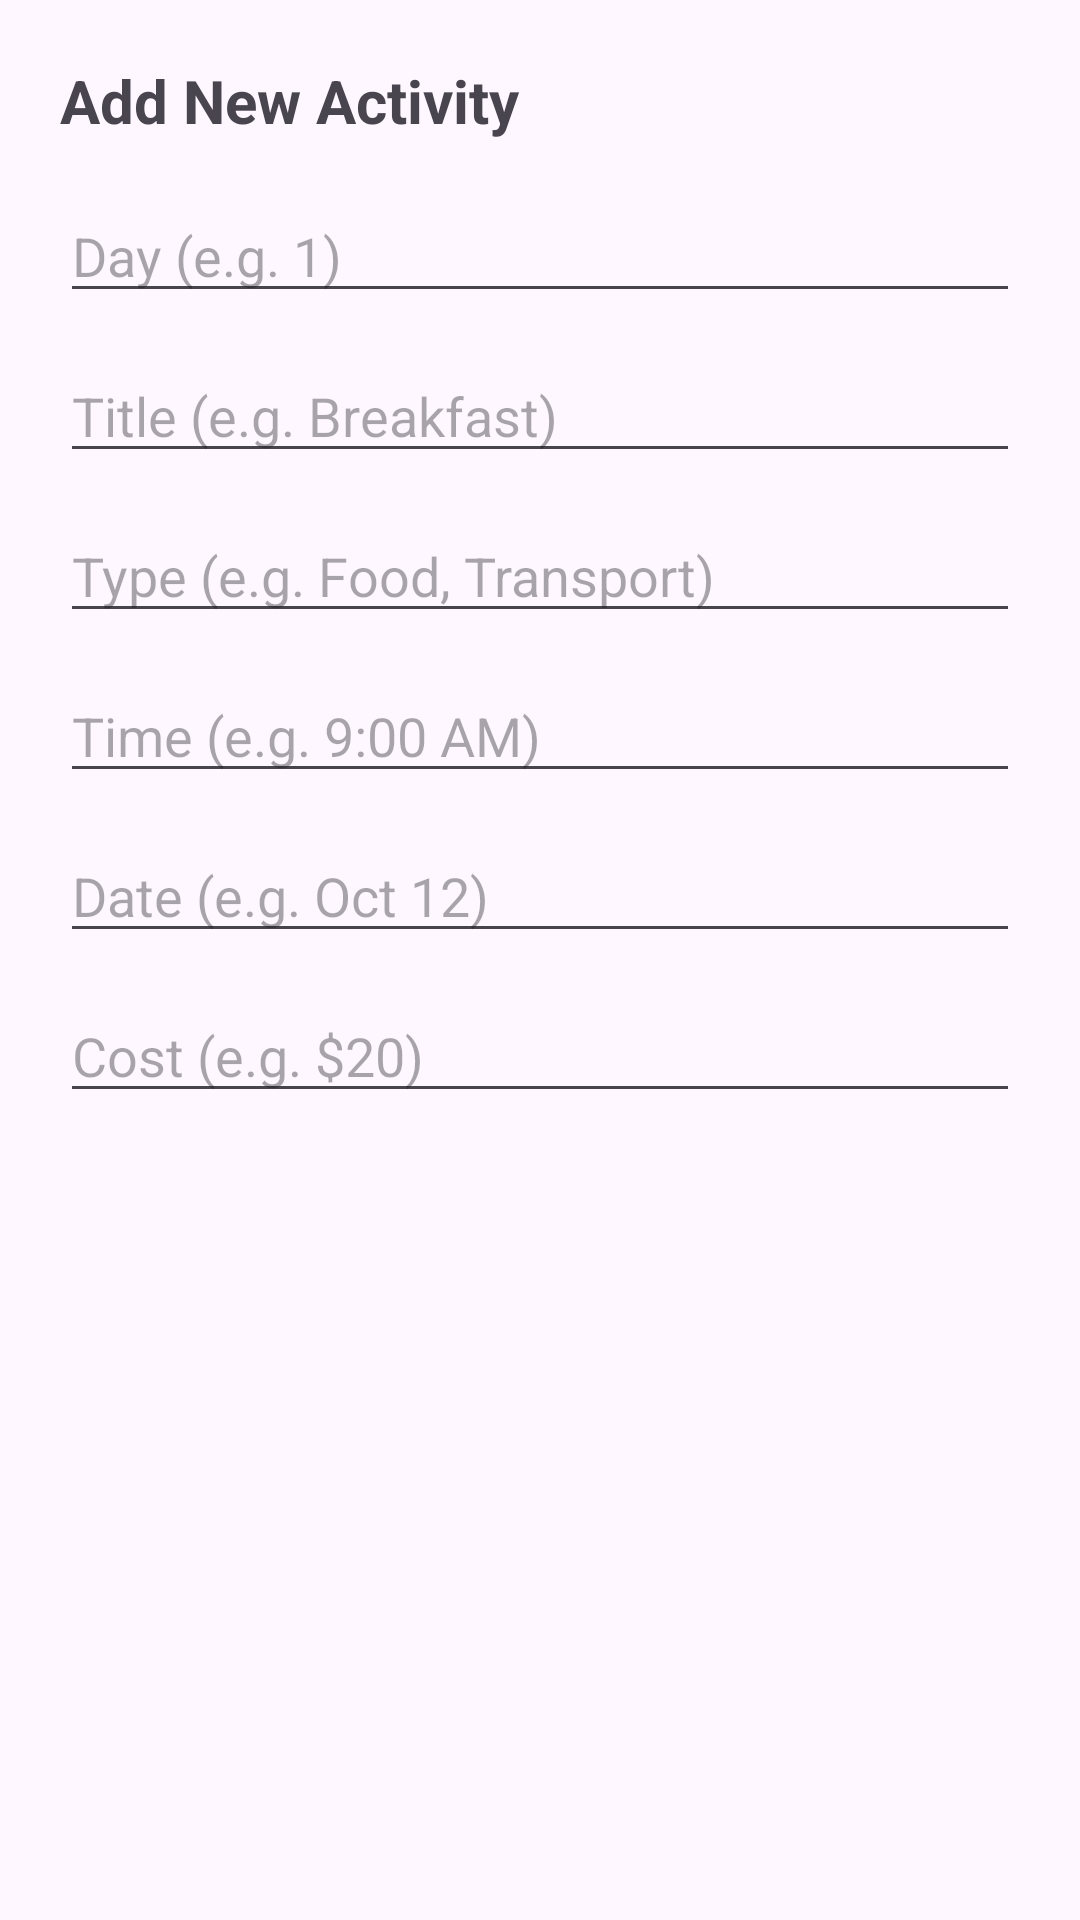

Layout XML and referenced resources for this Android screen:
<!-- AndroidManifest.xml: application theme Theme.SMD_Project_Travel_Planner -->
<!-- res/layout/dialog_add_itinerary.xml -->
<?xml version="1.0" encoding="utf-8"?>
<ScrollView xmlns:android="http://schemas.android.com/apk/res/android"
    android:layout_width="match_parent"
    android:layout_height="wrap_content">

    <LinearLayout
        android:layout_width="match_parent"
        android:layout_height="wrap_content"
        android:orientation="vertical"
        android:padding="20dp">

        <TextView
            android:layout_width="match_parent"
            android:layout_height="wrap_content"
            android:text="Add New Activity"
            android:textSize="20sp"
            android:textStyle="bold"
            android:layout_marginBottom="16dp"/>

        <EditText
            android:id="@+id/etDay"
            android:layout_width="match_parent"
            android:layout_height="wrap_content"
            android:hint="Day (e.g. 1)"
            android:inputType="number"
            android:layout_marginBottom="12dp"/>

        <EditText
            android:id="@+id/etActivityTitle"
            android:layout_width="match_parent"
            android:layout_height="wrap_content"
            android:hint="Title (e.g. Breakfast)"
            android:layout_marginBottom="12dp"/>
            
        <EditText
            android:id="@+id/etType"
            android:layout_width="match_parent"
            android:layout_height="wrap_content"
            android:hint="Type (e.g. Food, Transport)"
            android:layout_marginBottom="12dp"/>

        <EditText
            android:id="@+id/etActivityTime"
            android:layout_width="match_parent"
            android:layout_height="wrap_content"
            android:hint="Time (e.g. 9:00 AM)"
            android:layout_marginBottom="12dp"/>
            
        <EditText
            android:id="@+id/etDate"
            android:layout_width="match_parent"
            android:layout_height="wrap_content"
            android:hint="Date (e.g. Oct 12)"
            android:layout_marginBottom="12dp"/>

        <EditText
            android:id="@+id/etCost"
            android:layout_width="match_parent"
            android:layout_height="wrap_content"
            android:hint="Cost (e.g. $20)"
            android:inputType="numberDecimal"
            android:layout_marginBottom="12dp"/>

    </LinearLayout>
</ScrollView>
<!-- resources referenced by this layout -->
<resources>
  <style name="Theme.SMD_Project_Travel_Planner" parent="Base.Theme.SMD_Project_Travel_Planner" />
  <style name="Base.Theme.SMD_Project_Travel_Planner" parent="Theme.Material3.DayNight.NoActionBar">
          
  
          <item name="colorPrimary">@color/sky_blue</item>
          
      </style>
  <color name="sky_blue">#5399C3</color>
</resources>
